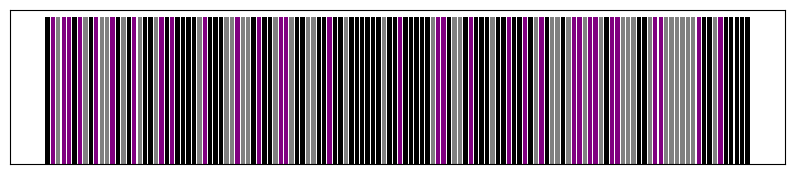

Recreate this plot in Python.
# MPLib visualisation prototype
import matplotlib.pyplot as plt
from random import choice

input_params = [{"Count": 130}, {"A": 0.4, "B": 0.3, "C": 0.2}]
colors = {'A': 'Black', 'B': 'Grey', 'C': "Purple"}

def generate_pattern(params):
    result_list = []
    count = params[0]["Count"]

    for key in params[1].keys():
        value = params[1][key]
        add_amount = int(value * count)

        for counter in range(add_amount):
            result_list.append(key)
    return result_list

populated_list = generate_pattern(input_params)
pattern = []

for i in range(input_params[0]["Count"]):
    pattern.append(choice(populated_list))

print(pattern)

# Plotting
fig, ax = plt.subplots(figsize=(10, 2))

for i, category in enumerate(pattern):
    ax.bar(i, 1, color=colors[category])

ax.set_xticks([])
ax.set_yticks([])

plt.show()

# Original Code
from random import choice

input_params = [{"Count": 100}, {"A": 0.6, "B": 0.3, "C": 0.1}]


def generate_pattern(params):
    result_list = []
    count = params[0]["Count"]

    for key in params[1].keys():
        value = params[1][key]
        add_amount = int(value * count)

        for counter in range(add_amount):
            result_list.append(key)
    return result_list


populated_list = generate_pattern(input_params)
pattern = []

for i in range(input_params[0]["Count"]):
    pattern.append(choice(populated_list))

print(pattern)
